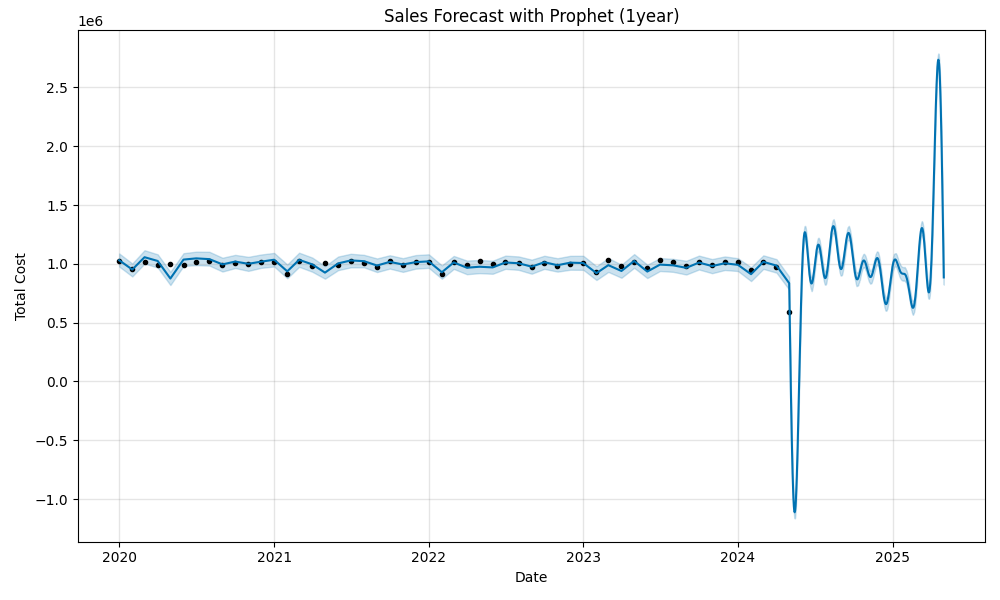

The file beside this chart, header and first rows:
ds, yhat, yhat_lower, yhat_upper
2020-01-01 00:00:00, 1030646, 977106, 1088468
2020-02-01 00:00:00, 951277, 892538, 1002955
2020-03-01 00:00:00, 1056212, 1001963, 1115594
2020-04-01 00:00:00, 1024348, 968231, 1080706
2020-05-01 00:00:00, 875002, 819216, 932398
2020-06-01 00:00:00, 1035977, 981728, 1090186
2020-07-01 00:00:00, 1046305, 988920, 1103579
2020-08-01 00:00:00, 1039892, 984856, 1102372
2020-09-01 00:00:00, 995207, 934313, 1051649
2020-10-01 00:00:00, 1018988, 963886, 1076215
2020-11-01 00:00:00, 1000178, 939751, 1059399
2020-12-01 00:00:00, 1018201, 965522, 1079127
2021-01-01 00:00:00, 1034794, 977293, 1092848
2021-02-01 00:00:00, 935947, 876962, 993948
2021-03-01 00:00:00, 1033909, 974363, 1094495
2021-04-01 00:00:00, 995202, 932614, 1053278
2021-05-01 00:00:00, 925173, 873389, 980209
2021-06-01 00:00:00, 1003203, 946005, 1061834
2021-07-01 00:00:00, 1028937, 969894, 1085530
2021-08-01 00:00:00, 1022433, 970040, 1076490
2021-09-01 00:00:00, 985443, 929762, 1045766
2021-10-01 00:00:00, 1016425, 959276, 1072964
2021-11-01 00:00:00, 994221, 931355, 1047967
2021-12-01 00:00:00, 1014275, 958807, 1074210
2022-01-01 00:00:00, 1020983, 965719, 1080942
2022-02-01 00:00:00, 928564, 872938, 986738
2022-03-01 00:00:00, 1011534, 956601, 1067121
2022-04-01 00:00:00, 966894, 911525, 1027878
2022-05-01 00:00:00, 975166, 920556, 1032486
2022-06-01 00:00:00, 969382, 915260, 1026541
2022-07-01 00:00:00, 1011422, 957204, 1069689
2022-08-01 00:00:00, 1004996, 948744, 1062877
2022-09-01 00:00:00, 975799, 915612, 1035684
2022-10-01 00:00:00, 1013761, 957058, 1068588
2022-11-01 00:00:00, 987991, 933430, 1047762
2022-12-01 00:00:00, 1009862, 949625, 1067906
2023-01-01 00:00:00, 1006650, 948666, 1068353
2023-02-01 00:00:00, 920669, 862246, 979514
2023-03-01 00:00:00, 988759, 930999, 1048941
2023-04-01 00:00:00, 939053, 881269, 992658
2023-05-01 00:00:00, 1024499, 966077, 1082752
2023-06-01 00:00:00, 934081, 878780, 992477
2023-07-01 00:00:00, 993303, 938742, 1049018
2023-08-01 00:00:00, 987111, 931785, 1042176
2023-09-01 00:00:00, 965814, 908881, 1026222
2023-10-01 00:00:00, 1010530, 951753, 1069918
2023-11-01 00:00:00, 981045, 920121, 1040513
2023-12-01 00:00:00, 1004565, 947208, 1062838
2024-01-01 00:00:00, 991447, 938638, 1047743
2024-02-01 00:00:00, 911983, 853090, 970851
2024-03-01 00:00:00, 1016828, 956897, 1072194
2024-04-01 00:00:00, 984868, 924815, 1039955
2024-05-01 00:00:00, 835430, 780286, 891494
2024-05-02 00:00:00, 597294, 536969, 650336
2024-05-03 00:00:00, 362499, 305643, 413904
2024-05-04 00:00:00, 134784, 72843, 186884
2024-05-05 00:00:00, -82248, -138562, -24202
2024-05-06 00:00:00, -285203, -340603, -229875
2024-05-07 00:00:00, -470969, -532401, -413955
2024-05-08 00:00:00, -636776, -695011, -581232
... 359 more rows
